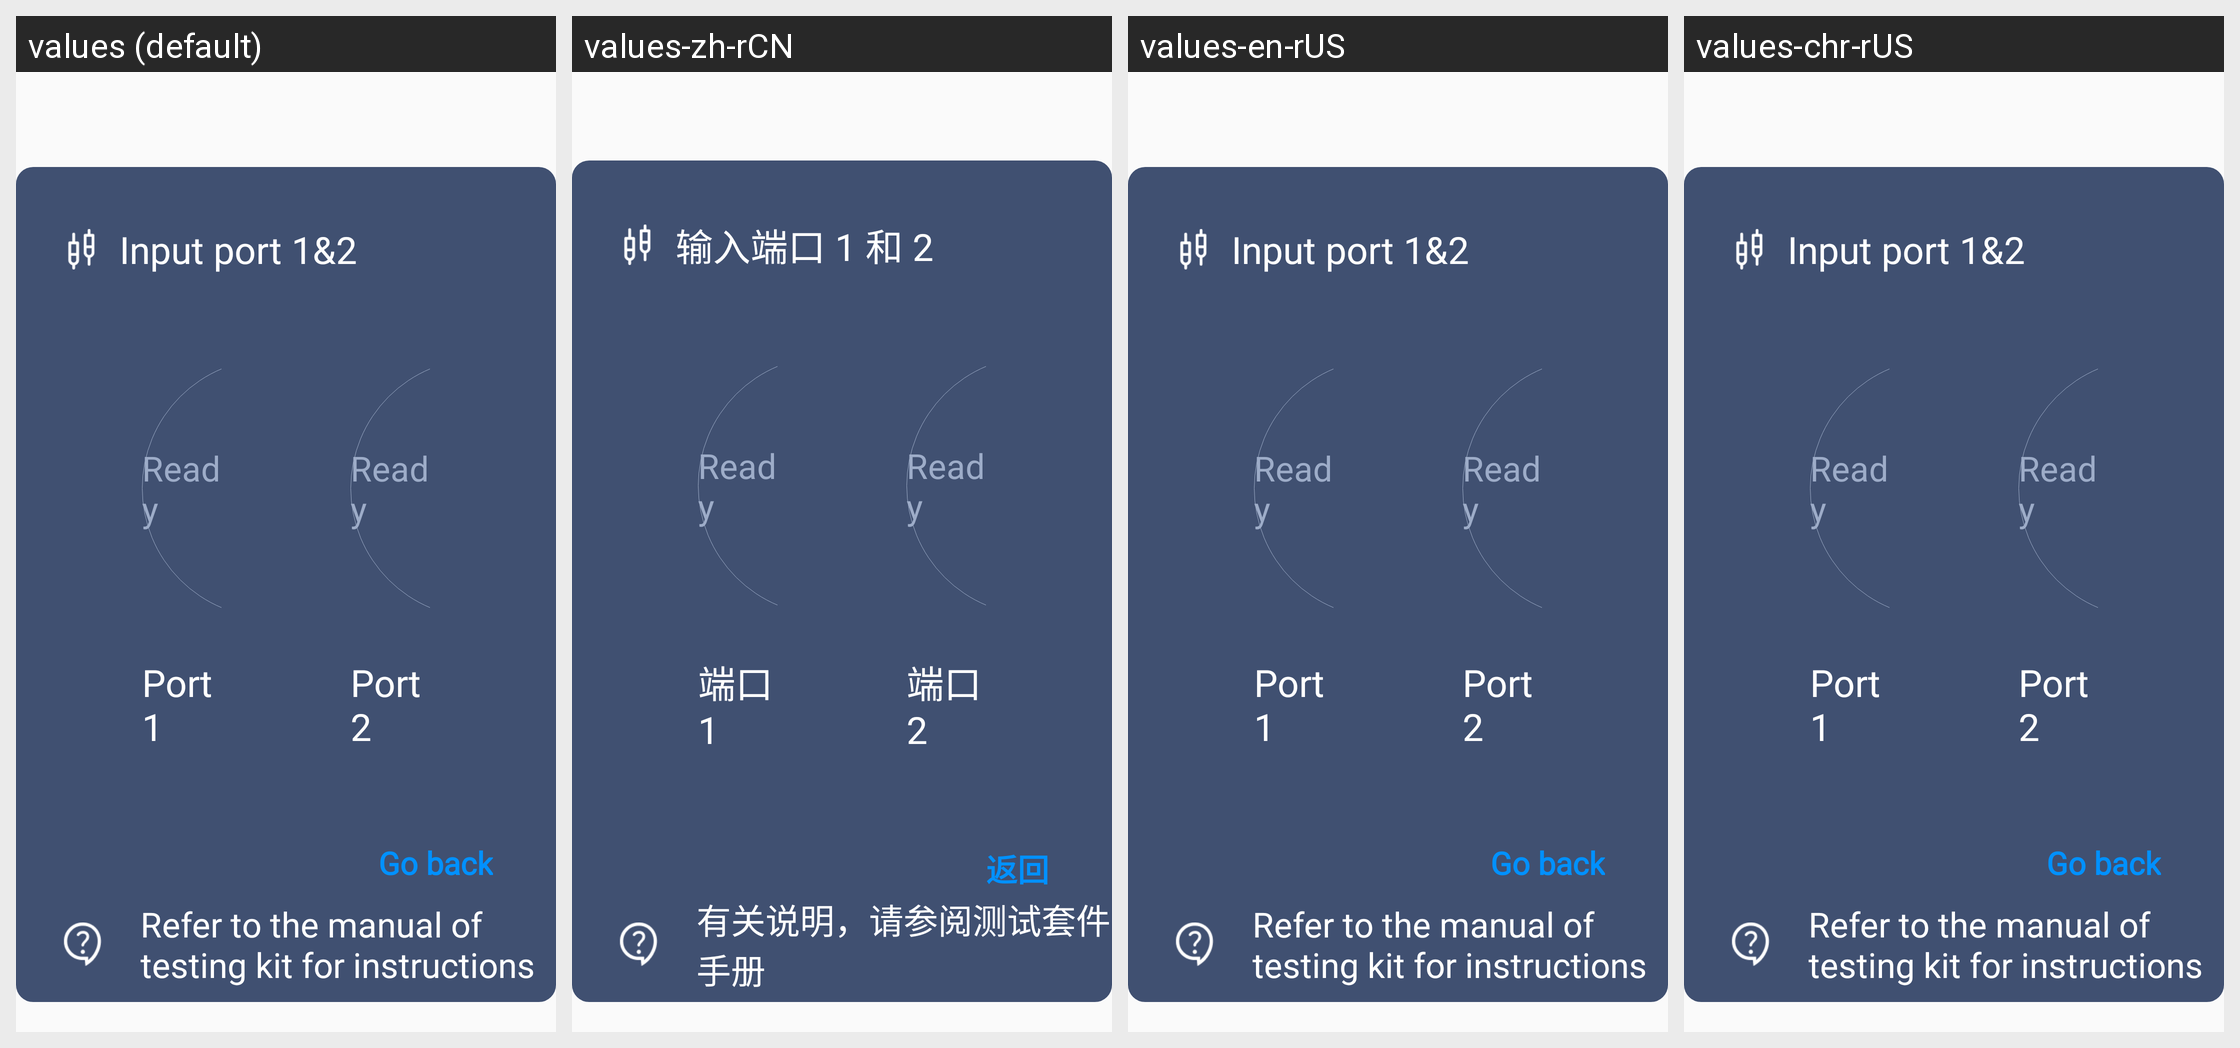

Here is an Android app screen in its default locale and in the app's own translations. Write out the translated-string differences for the strings that appear on this screen.
Android screen res/layout/dialog_input_port.xml rendered under 4 locales, left to right: values (default), values-zh-rCN, values-en-rUS, values-chr-rUS. Device: Nexus 5 (rendered at 1080×1920; each locale shown at half size, 540×960, under a caption strip naming it); theme NoTitle.
Strings drawn on this screen, with the default value and each locale's value (text and hints the layout hard-codes, and strings that could not be matched under every locale, appear in the picture but are not listed):

input_prot
  values: Input port 1&2
  values-zh-rCN: 输入端口 1 和 2
  values-en-rUS: Input port 1&2
  values-chr-rUS: Input port 1&2  [not translated; the default value is used]

ready
  values: Ready
  values-zh-rCN: Ready
  values-en-rUS: Ready
  values-chr-rUS: Ready  [not translated; the default value is used]

port_1
  values: Port 1
  values-zh-rCN: 端口 1
  values-en-rUS: Port 1
  values-chr-rUS: Port 1  [not translated; the default value is used]

port_2
  values: Port 2
  values-zh-rCN: 端口 2
  values-en-rUS: Port 2
  values-chr-rUS: Port 2  [not translated; the default value is used]

go_back
  values: Go back
  values-zh-rCN: 返回
  values-en-rUS: Go back
  values-chr-rUS: Go back

input_port_tip
  values: Refer to the manual of testing kit for instructions
  values-zh-rCN: 有关说明，请参阅测试套件手册
  values-en-rUS: Refer to the manual of testing kit for instructions
  values-chr-rUS: Refer to the manual of testing kit for instructions  [not translated; the default value is used]
